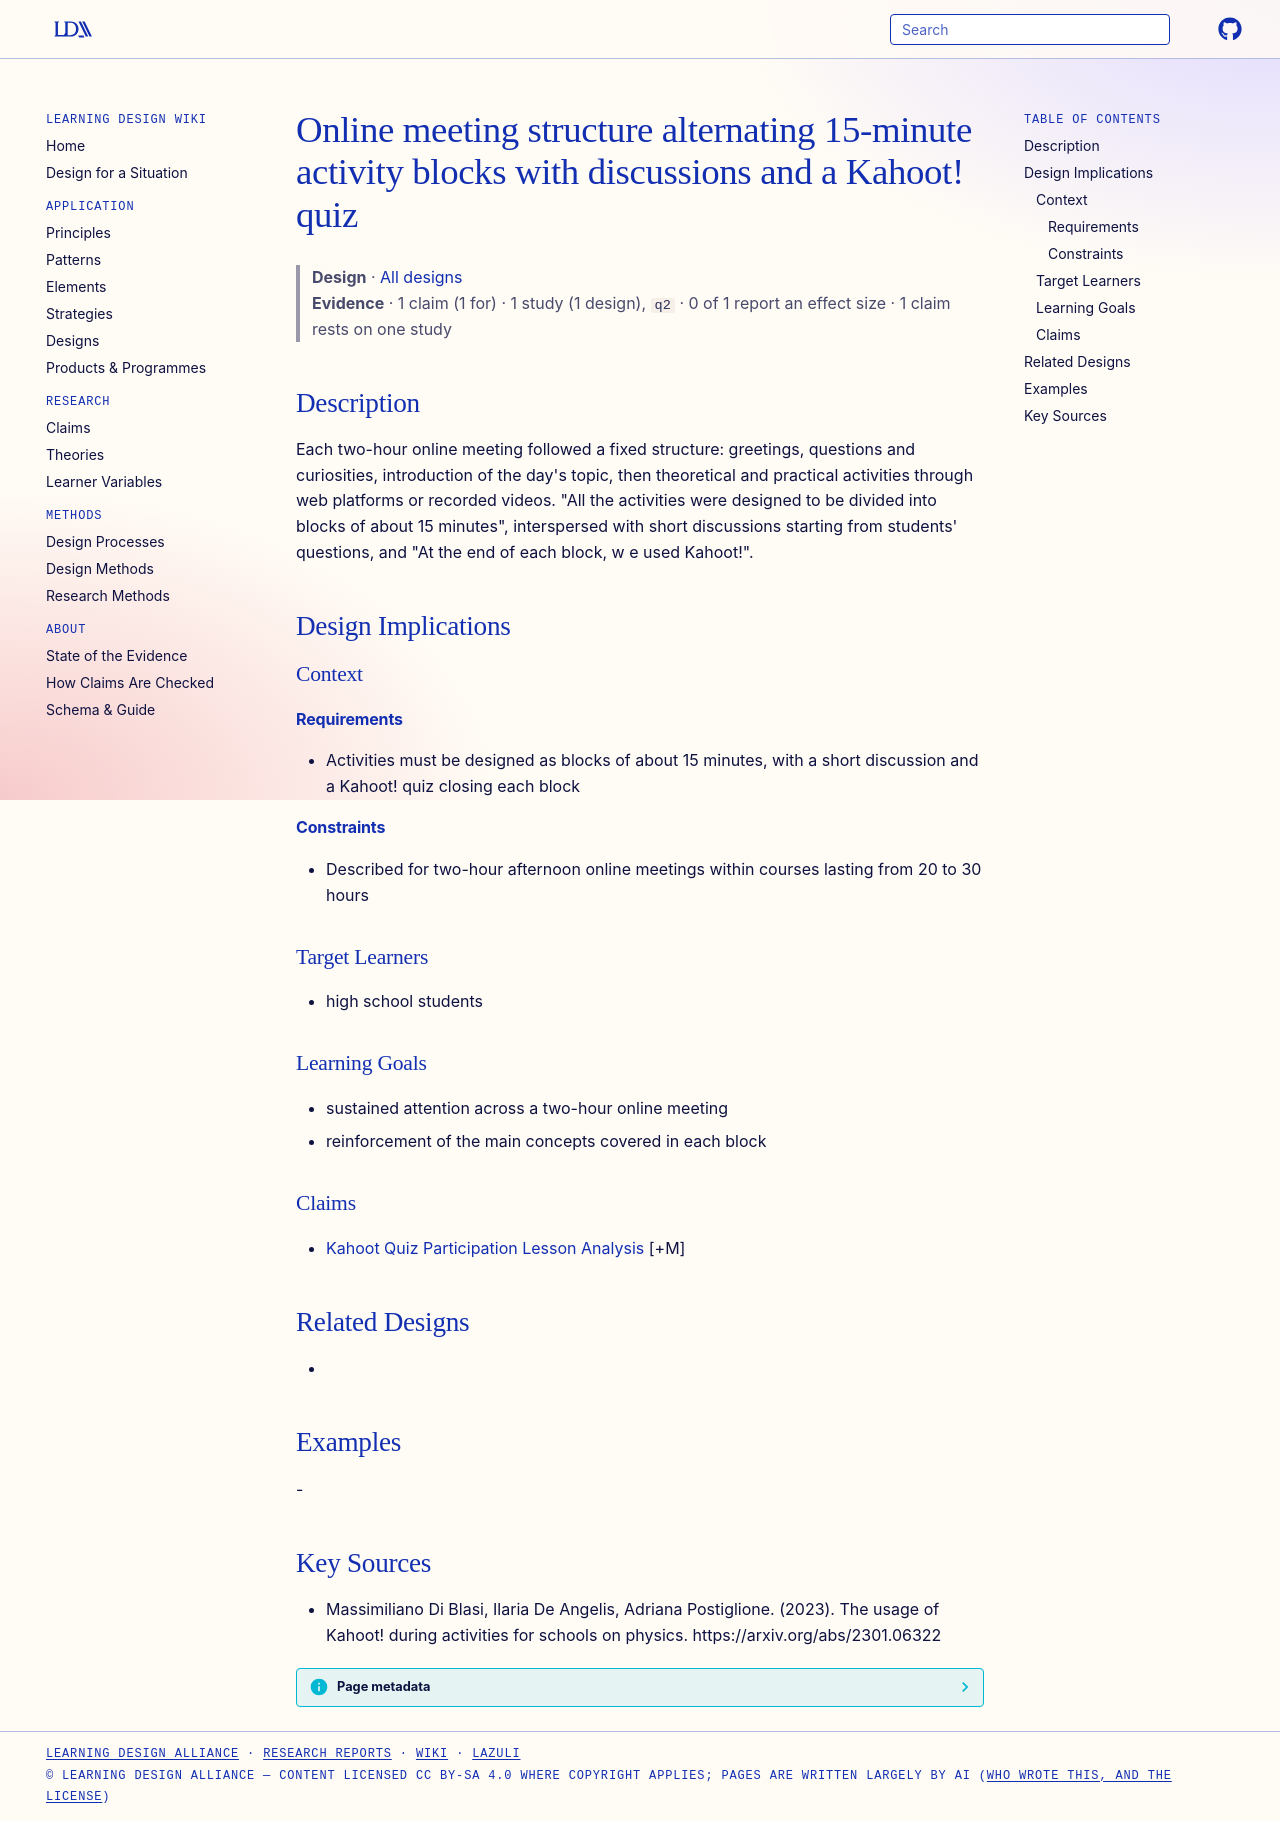

repository: Learning-Design-Alliance/learning-wiki · page: designs/fifteen-minute-blocks-kahoot-meeting-structure/index.html · generator: mkdocs

---
type: design
id: fifteen-minute-blocks-kahoot-meeting-structure
title: "Online meeting structure alternating 15-minute activity blocks with discussions and a Kahoot! quiz"
description: "Each two-hour online meeting followed a fixed structure: greetings, questions and curiosities, introduction of the day's topic, then theoretical and practical activities through web platforms or recorded videos."
status: review
generated:
  by: "process:settle-candidates"
  at: 2026-11-19
sources:
  - id: massimiliano-di-blasi-2023
    resource: "https://arxiv.org/abs/2301.06322"
    title: "Massimiliano Di Blasi, Ilaria De Angelis, Adriana Postiglione. (2023). The usage of Kahoot! during activities for schools on physics. https://arxiv.org/abs/2301.06322"
    author: Massimiliano Di Blasi, Ilaria De Angelis, Adriana Postiglione
---

# Online meeting structure alternating 15-minute activity blocks with discussions and a Kahoot! quiz

> **Design** · [All designs](index.md)
> **Evidence** · 1 claim (1 for) · 1 study (1 design), `q2` · 0 of 1 report an effect size · 1 claim rests on one study

## Description
Each two-hour online meeting followed a fixed structure: greetings, questions and curiosities, introduction of the day's topic, then theoretical and practical activities through web platforms or recorded videos. "All the activities were designed to be divided into blocks of about 15 minutes", interspersed with short discussions starting from students' questions, and "At the end of each block, w e used Kahoot!".

## Design Implications

### Context
#### Requirements
- Activities must be designed as blocks of about 15 minutes, with a short discussion and a Kahoot! quiz closing each block
#### Constraints
- Described for two-hour afternoon online meetings within courses lasting from 20 to 30 hours

### Target Learners
- high school students

### Learning Goals
- sustained attention across a two-hour online meeting
- reinforcement of the main concepts covered in each block

### Claims
- [Kahoot Quiz Participation Lesson Analysis](../claims/kahoot-quiz-participation-lesson-analysis.md) [+M]

## Related Designs
- 

## Examples
-

## Key Sources
- Massimiliano Di Blasi, Ilaria De Angelis, Adriana Postiglione. (2023). The usage of Kahoot! during activities for schools on physics. https://arxiv.org/abs/2301.06322
